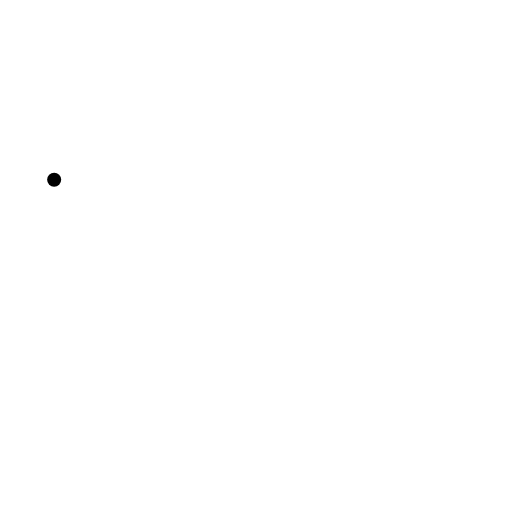
t = 0.00 s
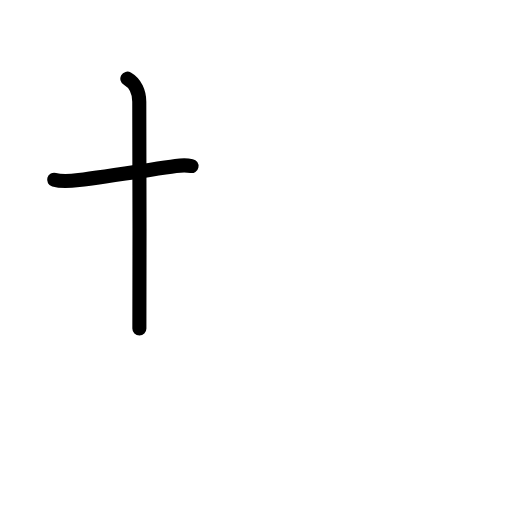
t = 1.58 s
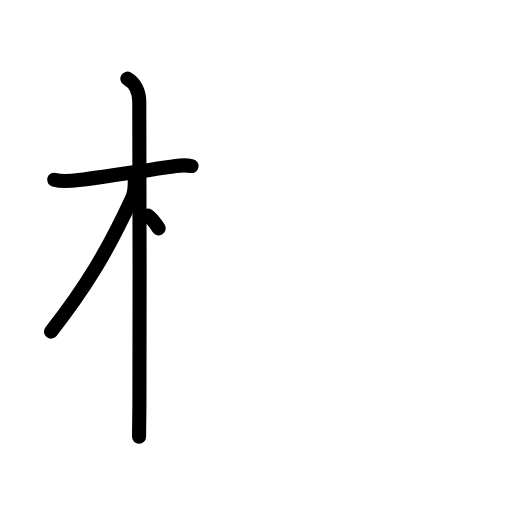
t = 3.25 s
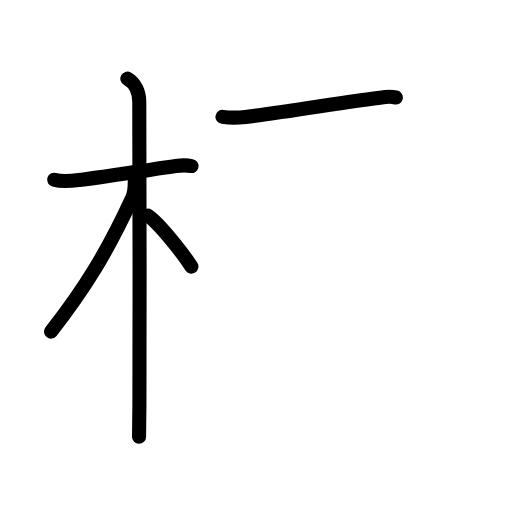
t = 4.83 s
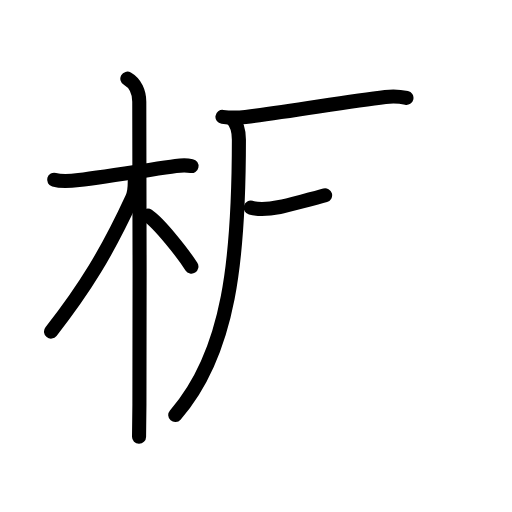
t = 6.38 s
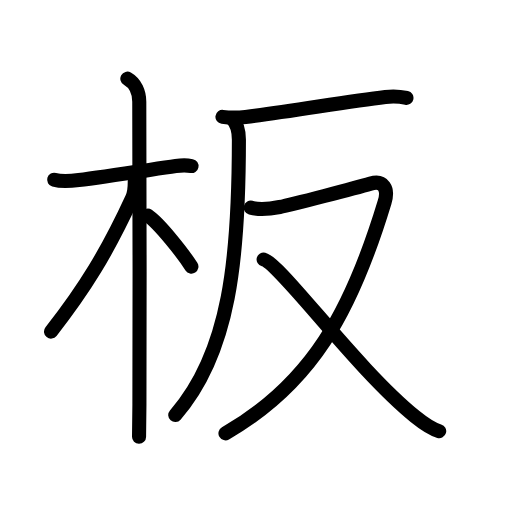
t = 8.00 s

The animated SVG that drew these frames (rendered in a browser with its animation timeline set to each time). Animation: 27 SMIL elements (animate=27); one cycle of 8.00 s.

<?xml version="1.0" encoding="UTF-8"?>
<!--
AniKanjiVG is licensed by CC-BY-SA Paul C. Sommerhoff (https://bitbucket.org/sommerhoff/anikanjivg).
AniKanjiVG uses KanjiVG which is licensed by CC-BY-SA Ulrich Apel (http://kanjivg.tagaini.net).
See also http://creativecommons.org/licenses/by-sa/3.0/
-->
<svg xmlns:kvg='http://kanjivg.tagaini.net' xmlns='http://www.w3.org/2000/svg' width='109' height='109' viewBox='0 0 109 109' style='fill:none;stroke:#000000;stroke-width:3;stroke-linecap:round;stroke-linejoin:round;' id="kvg:kanji_0677f"><g id="kvg:0677f" kvg:element="板"><g id="kvg:0677f-g1" kvg:element="木" kvg:position="left" kvg:radical="general"><path id="kvg:0677f-s1" kvg:type="㇐" d="M11.53,38.26c1.72,0.49,3.91,0.24,5.25,0.07c5.16-0.66,14.47-2.08,20.64-2.98c0.96-0.14,2.21-0.22,3.35,0"><animate attributeName="d" begin="0.0s" dur="0.3333333333333333s" from="M11.53,38.26C11.53,38.26,11.53,38.26,11.53,38.26" to="M11.53,38.26c1.72,0.49,3.91,0.24,5.25,0.07" />
<animate attributeName="d" begin="0.3333333333333333s" dur="0.3333333333333333s" from="M11.53,38.26c1.72,0.49,3.91,0.24,5.25,0.07c0,0,0,0,0,0,0" to="M11.53,38.26c1.72,0.49,3.91,0.24,5.25,0.07c5.16-0.66,14.47-2.08,20.64-2.98" />
<animate attributeName="d" begin="0.6666666666666666s" dur="0.3333333333333333s" from="M11.53,38.26c1.72,0.49,3.91,0.24,5.25,0.07c5.16-0.66,14.47-2.08,20.64-2.98c0,0,0,0,0,0,0" to="M11.53,38.26c1.72,0.49,3.91,0.24,5.25,0.07c5.16-0.66,14.47-2.08,20.64-2.98c0.96-0.14,2.21-0.22,3.35,0" />
</path>
<path id="kvg:0677f-s2" kvg:type="㇑" d="M27.11,16.75c1.76,1,2.54,3,2.54,4.92c0,1,0.14,46.05,0.03,64.45c-0.02,3.26-0.05,5.68-0.08,6.87"><animate attributeName="d" begin="1.0s" dur="0.3333333333333333s" from="M27.11,16.75C27.11,16.75,27.11,16.75,27.11,16.75" to="M27.11,16.75c1.76,1,2.54,3,2.54,4.92" />
<animate attributeName="d" begin="1.3333333333333333s" dur="0.3333333333333333s" from="M27.11,16.75c1.76,1,2.54,3,2.54,4.92c0,0,0,0,0,0,0" to="M27.11,16.75c1.76,1,2.54,3,2.54,4.92c0,1,0.14,46.05,0.03,64.45" />
<animate attributeName="d" begin="1.6666666666666665s" dur="0.3333333333333333s" from="M27.11,16.75c1.76,1,2.54,3,2.54,4.92c0,1,0.14,46.05,0.03,64.45c0,0,0,0,0,0,0" to="M27.11,16.75c1.76,1,2.54,3,2.54,4.92c0,1,0.14,46.05,0.03,64.45c-0.02,3.26-0.05,5.68-0.08,6.87" />
<animate attributeName="d" begin="0s" dur="1.0s" from="M-100,-100" to="M-100,-100" />
</path>
<path id="kvg:0677f-s3" kvg:type="㇒" d="M28.69,38.53c0,1.34,0.03,2.33-0.55,3.6C22.79,53.74,18,61.5,10.86,70.59"><animate attributeName="d" begin="2.0s" dur="0.5s" from="M28.69,38.53C28.69,38.53,28.69,38.53,28.69,38.53" to="M28.69,38.53c0,1.34,0.03,2.33-0.55,3.6" />
<animate attributeName="d" begin="2.5s" dur="0.5s" from="M28.69,38.53c0,1.34,0.03,2.33-0.55,3.6c0,0,0,0,0,0,0" to="M28.69,38.53c0,1.34,0.03,2.33-0.55,3.6C22.79,53.74,18,61.5,10.86,70.59" />
<animate attributeName="d" begin="0s" dur="2.0s" from="M-100,-100" to="M-100,-100" />
</path>
<path id="kvg:0677f-s4" kvg:type="㇔/㇏" d="M31.47,45.9c2.37,1.59,7.28,7.76,9.28,10.85"><animate attributeName="d" begin="3.0s" dur="1.0s" from="M31.47,45.9C31.47,45.9,31.47,45.9,31.47,45.9" to="M31.47,45.9c2.37,1.59,7.28,7.76,9.28,10.85" />
<animate attributeName="d" begin="0s" dur="3.0s" from="M-100,-100" to="M-100,-100" />
</path>
</g>
<g id="kvg:0677f-g2" kvg:element="反" kvg:position="right" kvg:phon="反"><g id="kvg:0677f-g3" kvg:element="厂"><path id="kvg:0677f-s5" kvg:type="㇐" d="M47.36,24.88c1.77,0.25,3.65,0.17,4.92,0.02c9.6-1.15,21.47-3.28,29.76-4.24c2.12-0.25,3.42-0.04,4.49,0.19"><animate attributeName="d" begin="4.0s" dur="0.3333333333333333s" from="M47.36,24.88C47.36,24.88,47.36,24.88,47.36,24.88" to="M47.36,24.88c1.77,0.25,3.65,0.17,4.92,0.02" />
<animate attributeName="d" begin="4.333333333333333s" dur="0.3333333333333333s" from="M47.36,24.88c1.77,0.25,3.65,0.17,4.92,0.02c0,0,0,0,0,0,0" to="M47.36,24.88c1.77,0.25,3.65,0.17,4.92,0.02c9.6-1.15,21.47-3.28,29.76-4.24" />
<animate attributeName="d" begin="4.666666666666667s" dur="0.3333333333333333s" from="M47.36,24.88c1.77,0.25,3.65,0.17,4.92,0.02c9.6-1.15,21.47-3.28,29.76-4.24c0,0,0,0,0,0,0" to="M47.36,24.88c1.77,0.25,3.65,0.17,4.92,0.02c9.6-1.15,21.47-3.28,29.76-4.24c2.12-0.25,3.42-0.04,4.49,0.19" />
<animate attributeName="d" begin="0s" dur="4.0s" from="M-100,-100" to="M-100,-100" />
</path>
<path id="kvg:0677f-s6" kvg:type="㇒" d="M49.43,25.31c1.13,1.13,1.43,2.82,1.43,4.46C50.85,54.75,49,75,37.31,88.36"><animate attributeName="d" begin="5.0s" dur="0.5s" from="M49.43,25.31C49.43,25.31,49.43,25.31,49.43,25.31" to="M49.43,25.31c1.13,1.13,1.43,2.82,1.43,4.46" />
<animate attributeName="d" begin="5.5s" dur="0.5s" from="M49.43,25.31c1.13,1.13,1.43,2.82,1.43,4.46c0,0,0,0,0,0,0" to="M49.43,25.31c1.13,1.13,1.43,2.82,1.43,4.46C50.85,54.75,49,75,37.31,88.36" />
<animate attributeName="d" begin="0s" dur="5.0s" from="M-100,-100" to="M-100,-100" />
</path>
</g>
<g id="kvg:0677f-g4" kvg:element="又"><path id="kvg:0677f-s7" kvg:type="㇇" d="M53.39,44.21c1.33,0.36,3.49,0.39,6.15-0.14c2.66-0.54,16.22-4.07,19.35-4.98c2.72-0.79,3.87,1.03,2.99,3.94C74.77,66.51,66.25,81.75,48,92.25"><animate attributeName="d" begin="6.0s" dur="0.25s" from="M53.39,44.21C53.39,44.21,53.39,44.21,53.39,44.21" to="M53.39,44.21c1.33,0.36,3.49,0.39,6.15-0.14" />
<animate attributeName="d" begin="6.25s" dur="0.25s" from="M53.39,44.21c1.33,0.36,3.49,0.39,6.15-0.14c0,0,0,0,0,0,0" to="M53.39,44.21c1.33,0.36,3.49,0.39,6.15-0.14c2.66-0.54,16.22-4.07,19.35-4.98" />
<animate attributeName="d" begin="6.5s" dur="0.25s" from="M53.39,44.21c1.33,0.36,3.49,0.39,6.15-0.14c2.66-0.54,16.22-4.07,19.35-4.98c0,0,0,0,0,0,0" to="M53.39,44.21c1.33,0.36,3.49,0.39,6.15-0.14c2.66-0.54,16.22-4.07,19.35-4.98c2.72-0.79,3.87,1.03,2.99,3.94" />
<animate attributeName="d" begin="6.75s" dur="0.25s" from="M53.39,44.21c1.33,0.36,3.49,0.39,6.15-0.14c2.66-0.54,16.22-4.07,19.35-4.98c2.72-0.79,3.87,1.03,2.99,3.94c0,0,0,0,0,0,0" to="M53.39,44.21c1.33,0.36,3.49,0.39,6.15-0.14c2.66-0.54,16.22-4.07,19.35-4.98c2.72-0.79,3.87,1.03,2.99,3.94C74.77,66.51,66.25,81.75,48,92.25" />
<animate attributeName="d" begin="0s" dur="6.0s" from="M-100,-100" to="M-100,-100" />
</path>
<path id="kvg:0677f-s8" kvg:type="㇏" d="M56.12,55.25c3.57,0.91,19.82,23.41,32.24,33.42c1.93,1.56,3.34,2.6,5.14,3.12"><animate attributeName="d" begin="7.0s" dur="0.5s" from="M56.12,55.25C56.12,55.25,56.12,55.25,56.12,55.25" to="M56.12,55.25c3.57,0.91,19.82,23.41,32.24,33.42" />
<animate attributeName="d" begin="7.5s" dur="0.5s" from="M56.12,55.25c3.57,0.91,19.82,23.41,32.24,33.42c0,0,0,0,0,0,0" to="M56.12,55.25c3.57,0.91,19.82,23.41,32.24,33.42c1.93,1.56,3.34,2.6,5.14,3.12" />
<animate attributeName="d" begin="0s" dur="7.0s" from="M-100,-100" to="M-100,-100" />
</path>
</g>
</g>
</g>
</svg>
